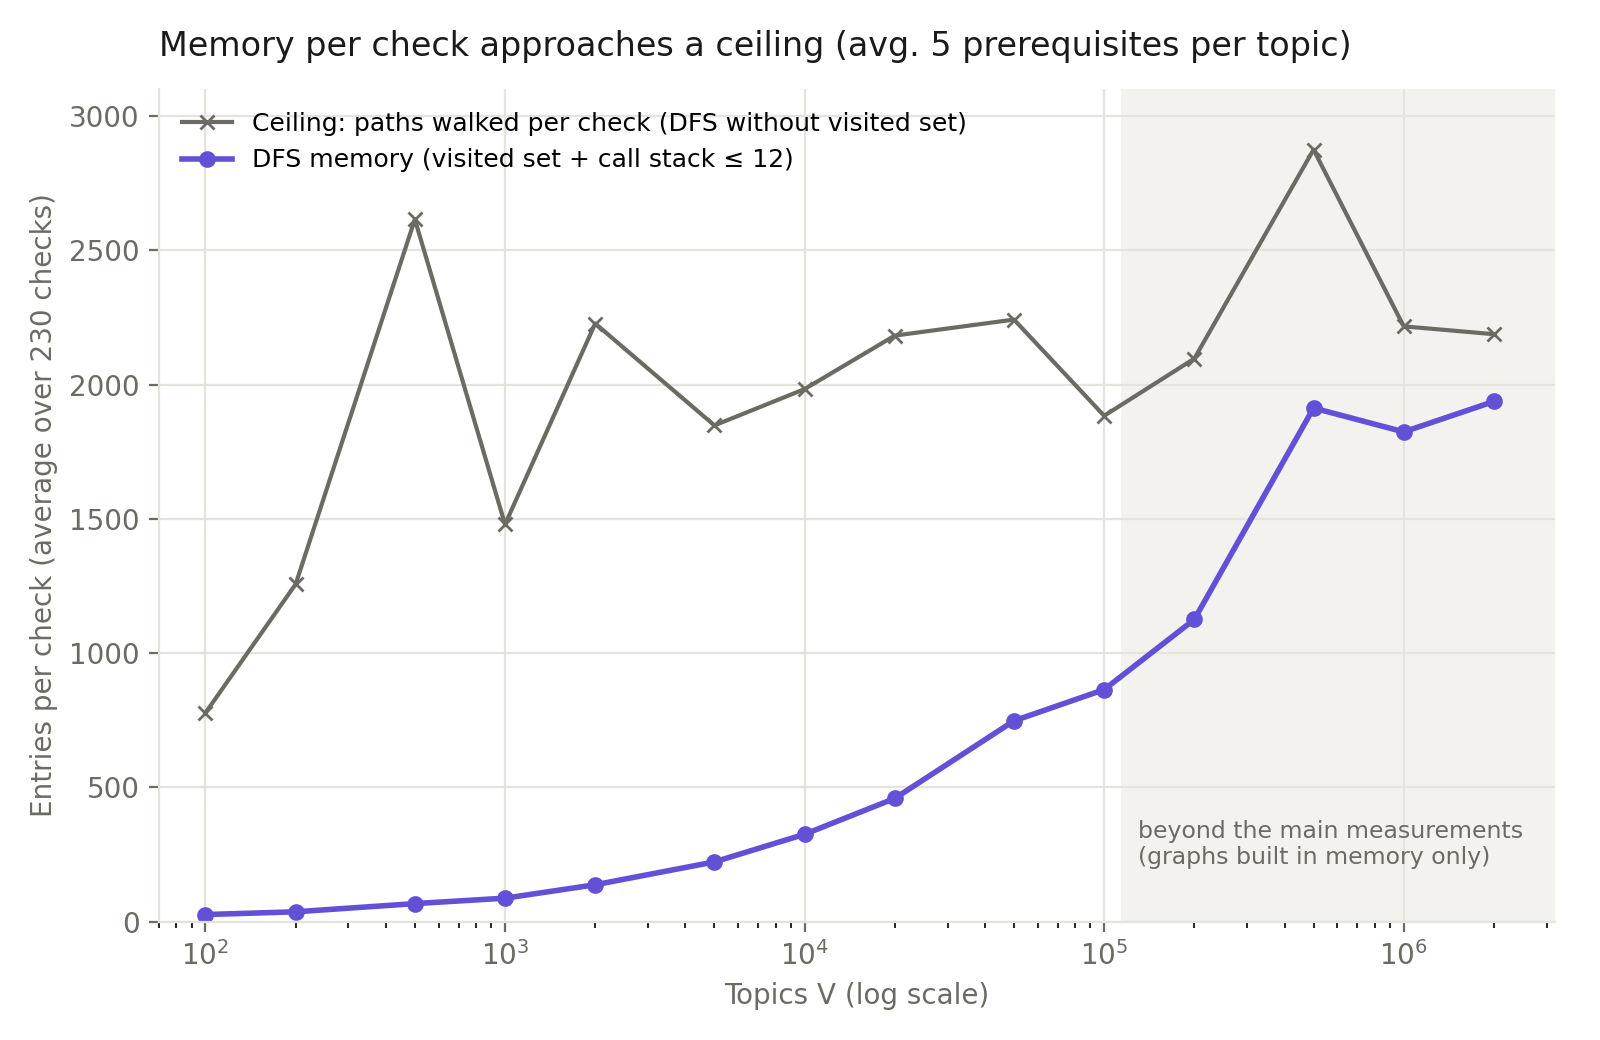

Values plotted in this chart, from the file beside it:
V, E, checks, dfsMemory, bfsMemory, reached, paths, reachedShare, level11Reached, level11Paths
100, 436, 230, 26.0, 36.6, 19.6, 777.3, 0.025, 55.3, 6284
200, 993, 230, 36.3, 54.0, 29.7, 1257, 0.024, 84.8, 11963
500, 2503, 230, 66.8, 100.8, 60.2, 2616, 0.023, 179.4, 19150
1000, 4804, 230, 87.1, 135.8, 80.4, 1479, 0.054, 259.0, 11881
2000, 9704, 230, 137.0, 213.2, 130.2, 2228, 0.058, 511.3, 23739
5000, 24103, 230, 222.2, 341.4, 215.5, 1848, 0.117, 889.0, 17674
10000, 48161, 230, 325.2, 503.8, 318.4, 1983, 0.161, 1255, 15789
20000, 96843, 230, 458.8, 726.7, 452.0, 2183, 0.207, 2280, 22721
50000, 242055, 230, 747.7, 1111, 740.9, 2242, 0.330, 3356, 17084
100000, 484476, 230, 864.0, 1333, 857.3, 1884, 0.455, 4234, 12938
200000, 969175, 230, 1125, 1769, 1118, 2097, 0.533, 7284, 21200
500000, 2425675, 230, 1913, 2587, 1906, 2875, 0.663, 12112, 23308
1000000, 4851215, 230, 1824, 2891, 1817, 2217, 0.820, 10887, 15412
2000000, 9701722, 230, 1937, 2938, 1931, 2188, 0.882, 13740, 16767
